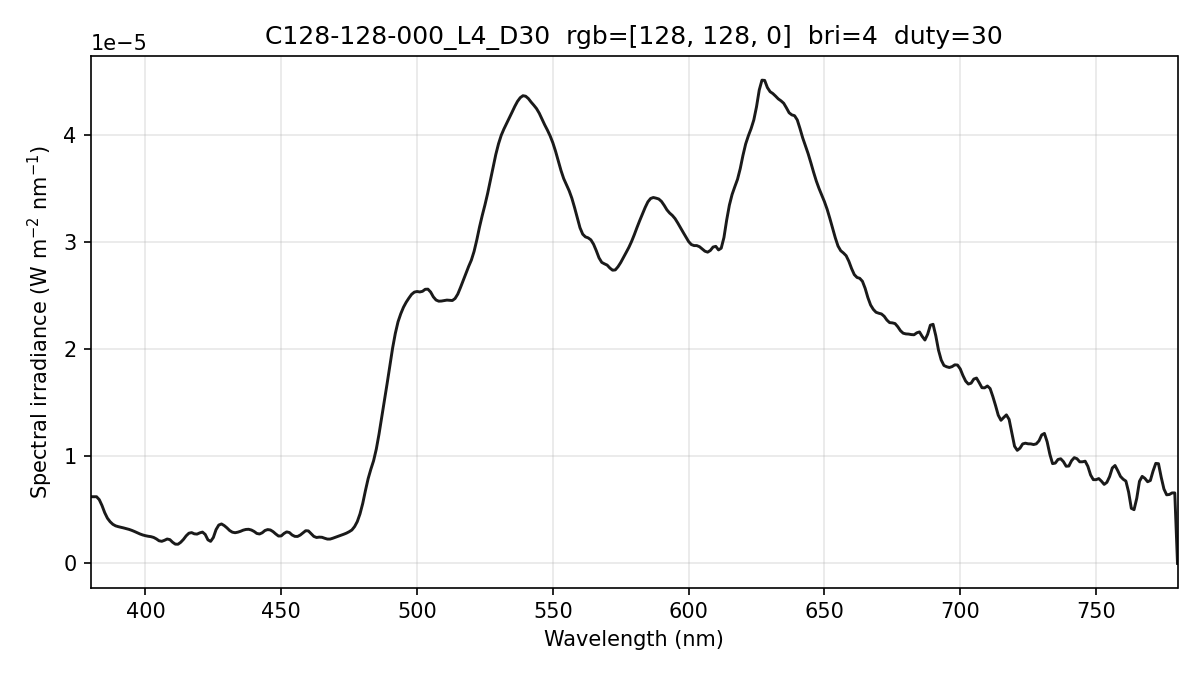

The file beside this chart, header and first rows:
wavelength_nm, spectral_irradiance_W_m2_nm, spectral_irradiance_std_W_m2_nm, spectral_irradiance_uW_cm2_nm, photon_irradiance_photons_m2_s_nm
380, 6.22106561e-06, 3.39958395e-07, 6.22106561e-04, 1.19006764e+13
381, 6.22106561e-06, 3.39958395e-07, 6.22106561e-04, 1.19319940e+13
382, 6.22106561e-06, 3.39958395e-07, 6.22106561e-04, 1.19633115e+13
383, 5.94708401e-06, 3.24466552e-07, 5.94708401e-04, 1.14663743e+13
384, 5.40287265e-06, 3.26879040e-07, 5.40287265e-04, 1.04442972e+13
385, 4.73520051e-06, 3.68032436e-07, 4.73520051e-04, 9.17745727e+12
386, 4.21804935e-06, 4.04691419e-07, 4.21804935e-04, 8.19638271e+12
387, 3.88562159e-06, 3.84229766e-07, 3.88562159e-04, 7.56998008e+12
388, 3.64818812e-06, 3.16039315e-07, 3.64818812e-04, 7.12577685e+12
389, 3.50574715e-06, 3.41875230e-07, 3.50574715e-04, 6.86520418e+12
390, 3.42909309e-06, 4.49994402e-07, 3.42909309e-04, 6.73235718e+12
391, 3.36368584e-06, 4.25397738e-07, 3.36368584e-04, 6.62087596e+12
392, 3.30788200e-06, 2.52676691e-07, 3.30788200e-04, 6.52768732e+12
393, 3.24431434e-06, 1.93373259e-07, 3.24431434e-04, 6.41857684e+12
394, 3.17048615e-06, 3.02755623e-07, 3.17048615e-04, 6.28847517e+12
395, 3.08005062e-06, 3.75770789e-07, 3.08005062e-04, 6.12460687e+12
396, 2.97498687e-06, 2.37536369e-07, 2.97498687e-04, 5.93066656e+12
397, 2.85529516e-06, 1.53086016e-07, 2.85529516e-04, 5.70643380e+12
398, 2.74584512e-06, 3.94411118e-07, 2.74584512e-04, 5.50151596e+12
399, 2.65442805e-06, 4.37991456e-07, 2.65442805e-04, 5.33171739e+12
400, 2.58602667e-06, 2.97092325e-07, 2.58602667e-04, 5.20734389e+12
401, 2.53388379e-06, 2.39056714e-07, 2.53388379e-04, 5.11510241e+12
402, 2.49684711e-06, 3.14682500e-07, 2.49684711e-04, 5.05290659e+12
403, 2.42491035e-06, 4.00849299e-07, 2.42491035e-04, 4.91953440e+12
404, 2.29109618e-06, 4.27832366e-07, 2.29109618e-04, 4.65959267e+12
405, 2.11324415e-06, 3.85753758e-07, 2.11324415e-04, 4.30851853e+12
406, 2.06219944e-06, 3.44393145e-07, 2.06219944e-04, 4.21482907e+12
407, 2.15481555e-06, 3.69058320e-07, 2.15481555e-04, 4.41497022e+12
408, 2.27802577e-06, 4.57822902e-07, 2.27802577e-04, 4.67888168e+12
409, 2.21770389e-06, 4.92729566e-07, 2.21770389e-04, 4.56614957e+12
410, 1.97384984e-06, 4.50526458e-07, 1.97384984e-04, 4.07400197e+12
411, 1.79743588e-06, 3.23650733e-07, 1.79743588e-04, 3.71893422e+12
412, 1.79076909e-06, 2.35907088e-07, 1.79076909e-04, 3.71415542e+12
413, 1.97550391e-06, 3.69932288e-07, 1.97550391e-04, 4.10725070e+12
414, 2.24183950e-06, 3.75739081e-07, 2.24183950e-04, 4.67227209e+12
415, 2.57577351e-06, 1.63524337e-07, 2.57577351e-04, 5.38119881e+12
416, 2.81889069e-06, 8.32136032e-08, 2.81889069e-04, 5.90329973e+12
417, 2.87395211e-06, 1.65449684e-07, 2.87395211e-04, 6.03307674e+12
418, 2.76024865e-06, 9.25693040e-08, 2.76024865e-04, 5.80828282e+12
419, 2.73476099e-06, 1.57935374e-08, 2.73476099e-04, 5.76841724e+12
420, 2.84878421e-06, 4.91251593e-08, 2.84878421e-04, 6.02326694e+12
421, 2.92267092e-06, 1.02825253e-07, 2.92267092e-04, 6.19420082e+12
422, 2.70684180e-06, 1.05288560e-07, 2.70684180e-04, 5.75040712e+12
423, 2.20129724e-06, 7.41253146e-08, 2.20129724e-04, 4.68751127e+12
424, 2.05750235e-06, 3.67325774e-08, 2.05750235e-04, 4.39166763e+12
425, 2.41847981e-06, 2.24762494e-07, 2.41847981e-04, 5.17433644e+12
426, 3.15525220e-06, 4.38843537e-07, 3.15525220e-04, 6.76654453e+12
427, 3.58046157e-06, 4.45202937e-07, 3.58046157e-04, 7.69644480e+12
428, 3.68044448e-06, 2.39246464e-07, 3.68044448e-04, 7.92989263e+12
429, 3.53171917e-06, 3.56415314e-08, 3.53171917e-04, 7.62722788e+12
430, 3.31936885e-06, 2.35091032e-07, 3.31936885e-04, 7.18533859e+12
431, 3.07029610e-06, 3.49618772e-07, 3.07029610e-04, 6.66163447e+12
432, 2.91482934e-06, 3.54264150e-07, 2.91482934e-04, 6.33899116e+12
433, 2.86413497e-06, 2.55117309e-07, 2.86413497e-04, 6.24316256e+12
434, 2.91375676e-06, 9.72982218e-08, 2.91375676e-04, 6.36599498e+12
435, 2.99575374e-06, 5.54230383e-08, 2.99575374e-04, 6.56022349e+12
436, 3.10313283e-06, 1.53496350e-07, 3.10313283e-04, 6.81098812e+12
437, 3.16912867e-06, 2.21246000e-07, 3.16912867e-04, 6.97179449e+12
438, 3.18381299e-06, 3.01738079e-07, 3.18381299e-04, 7.02012634e+12
439, 3.11648698e-06, 3.80259184e-07, 3.11648698e-04, 6.88736509e+12
... 341 more rows
